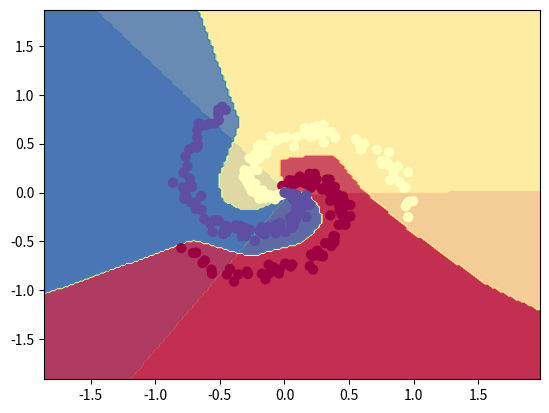

The matplotlib source for this figure:
# Code implementation regarding this article: https://cs231n.github.io/neural-networks-case-study/
import numpy as np
from matplotlib import pyplot as plt

# Generating some data
################################################

N = 100  # number of points per class
D = 2  # dimensionality
K = 3  # number of classes
X = np.zeros((N * K, D))  # data matrix (each row = single example)
y = np.zeros(N * K, dtype='uint8')  # class labels
for j in range(K):
    ix = range(N * j, N * (j + 1))
    r = np.linspace(0.0, 1, N)  # radius
    t = np.linspace(j * 4, (j + 1) * 4, N) + np.random.randn(N) * 0.2  # theta
    X[ix] = np.c_[r * np.sin(t), r * np.cos(t)]
    y[ix] = j
plt.scatter(X[:, 0], X[:, 1], c=y, s=40, cmap=plt.cm.Spectral)
plt.show()


# Training a Softmax Linear Classifier
################################################

def softmax_classifier():
    # initialize parameters randomly
    W = 0.01 * np.random.randn(D, K)
    b = np.zeros((1, K))

    # some hyperparameters
    step_size = 1e-0
    reg = 1e-3  # regularization strength

    # gradient descent loop
    num_examples = X.shape[0]
    for i in range(200):

        # evaluate class scores, [N x K]
        scores = np.dot(X, W) + b

        # compute the class probabilities
        exp_scores = np.exp(scores)
        probs = exp_scores / np.sum(exp_scores, axis=1, keepdims=True)  # [N x K]

        # compute the loss: average cross-entropy loss and regularization
        correct_logprobs = -np.log(probs[range(num_examples), y])
        data_loss = np.sum(correct_logprobs) / num_examples
        reg_loss = 0.5 * reg * np.sum(W * W)
        loss = data_loss + reg_loss
        if i % 10 == 0:
            print("iteration %d: loss %f" % (i, loss))

        # compute the gradient on scores
        dscores = probs
        dscores[range(num_examples), y] -= 1
        dscores /= num_examples

        # backpropate the gradient to the parameters (W,b)
        dW = np.dot(X.T, dscores)
        db = np.sum(dscores, axis=0, keepdims=True)

        dW += reg * W  # regularization gradient

        # perform a parameter update
        W += -step_size * dW
        b += -step_size * db

    # evaluate training set accuracy
    scores = np.dot(X, W) + b
    predicted_class = np.argmax(scores, axis=1)
    print('training accuracy: %.2f' % (np.mean(predicted_class == y)))

    # Plotting decision boundaries
    h = 0.02  # step size in the mesh
    x_min, x_max = X[:, 0].min() - 1, X[:, 0].max() + 1
    y_min, y_max = X[:, 1].min() - 1, X[:, 1].max() + 1
    xx, yy = np.meshgrid(np.arange(x_min, x_max, h), np.arange(y_min, y_max, h))

    Z = np.dot(np.c_[xx.ravel(), yy.ravel()], W) + b
    Z = np.argmax(Z, axis=1)
    Z = Z.reshape(xx.shape)

    plt.contourf(xx, yy, Z, cmap=plt.cm.Spectral, alpha=0.8)
    plt.scatter(X[:, 0], X[:, 1], c=y, s=40, cmap=plt.cm.Spectral)
    plt.show()


softmax_classifier()


# Training a Neural Network
################################################

def two_layer_net():
    # initialize parameters randomly
    h = 100  # size of hidden layer
    W = 0.01 * np.random.randn(D, h)
    b = np.zeros((1, h))
    W2 = 0.01 * np.random.randn(h, K)
    b2 = np.zeros((1, K))

    # some hyperparameters
    step_size = 1e-0
    reg = 1e-3  # regularization strength

    # gradient descent loop
    num_examples = X.shape[0]
    for i in range(10000):

        # evaluate class scores, [N x K]
        hidden_layer = np.maximum(0, np.dot(X, W) + b)  # note, ReLU activation
        scores = np.dot(hidden_layer, W2) + b2

        # compute the class probabilities
        exp_scores = np.exp(scores)
        probs = exp_scores / np.sum(exp_scores, axis=1, keepdims=True)  # [N x K]

        # compute the loss: average cross-entropy loss and regularization
        correct_logprobs = -np.log(probs[range(num_examples), y])
        data_loss = np.sum(correct_logprobs) / num_examples
        reg_loss = 0.5 * reg * np.sum(W * W) + 0.5 * reg * np.sum(W2 * W2)
        loss = data_loss + reg_loss
        if i % 1000 == 0:
            print("iteration %d: loss %f" % (i, loss))

        # compute the gradient on scores
        dscores = probs
        dscores[range(num_examples), y] -= 1
        dscores /= num_examples

        # backpropate the gradient to the parameters
        # first backprop into parameters W2 and b2
        dW2 = np.dot(hidden_layer.T, dscores)
        db2 = np.sum(dscores, axis=0, keepdims=True)
        # next backprop into hidden layer
        dhidden = np.dot(dscores, W2.T)
        # backprop the ReLU non-linearity
        dhidden[hidden_layer <= 0] = 0
        # finally into W,b
        dW = np.dot(X.T, dhidden)
        db = np.sum(dhidden, axis=0, keepdims=True)

        # add regularization gradient contribution
        dW2 += reg * W2
        dW += reg * W

        # perform a parameter update
        W += -step_size * dW
        b += -step_size * db
        W2 += -step_size * dW2
        b2 += -step_size * db2

    # evaluate training set accuracy
    hidden_layer = np.maximum(0, np.dot(X, W) + b)
    scores = np.dot(hidden_layer, W2) + b2
    predicted_class = np.argmax(scores, axis=1)
    print('training accuracy: %.2f' % (np.mean(predicted_class == y)))

    h = 0.02  # step size in the mesh
    x_min, x_max = X[:, 0].min() - 1, X[:, 0].max() + 1
    y_min, y_max = X[:, 1].min() - 1, X[:, 1].max() + 1
    xx, yy = np.meshgrid(np.arange(x_min, x_max, h), np.arange(y_min, y_max, h))

    Z = np.dot(np.maximum(0, np.dot(np.c_[xx.ravel(), yy.ravel()], W) + b), W2) + b2
    Z = np.argmax(Z, axis=1)
    Z = Z.reshape(xx.shape)

    plt.contourf(xx, yy, Z, cmap=plt.cm.Spectral, alpha=0.8)
    plt.scatter(X[:, 0], X[:, 1], c=y, s=40, cmap=plt.cm.Spectral)
    plt.show()


two_layer_net()
